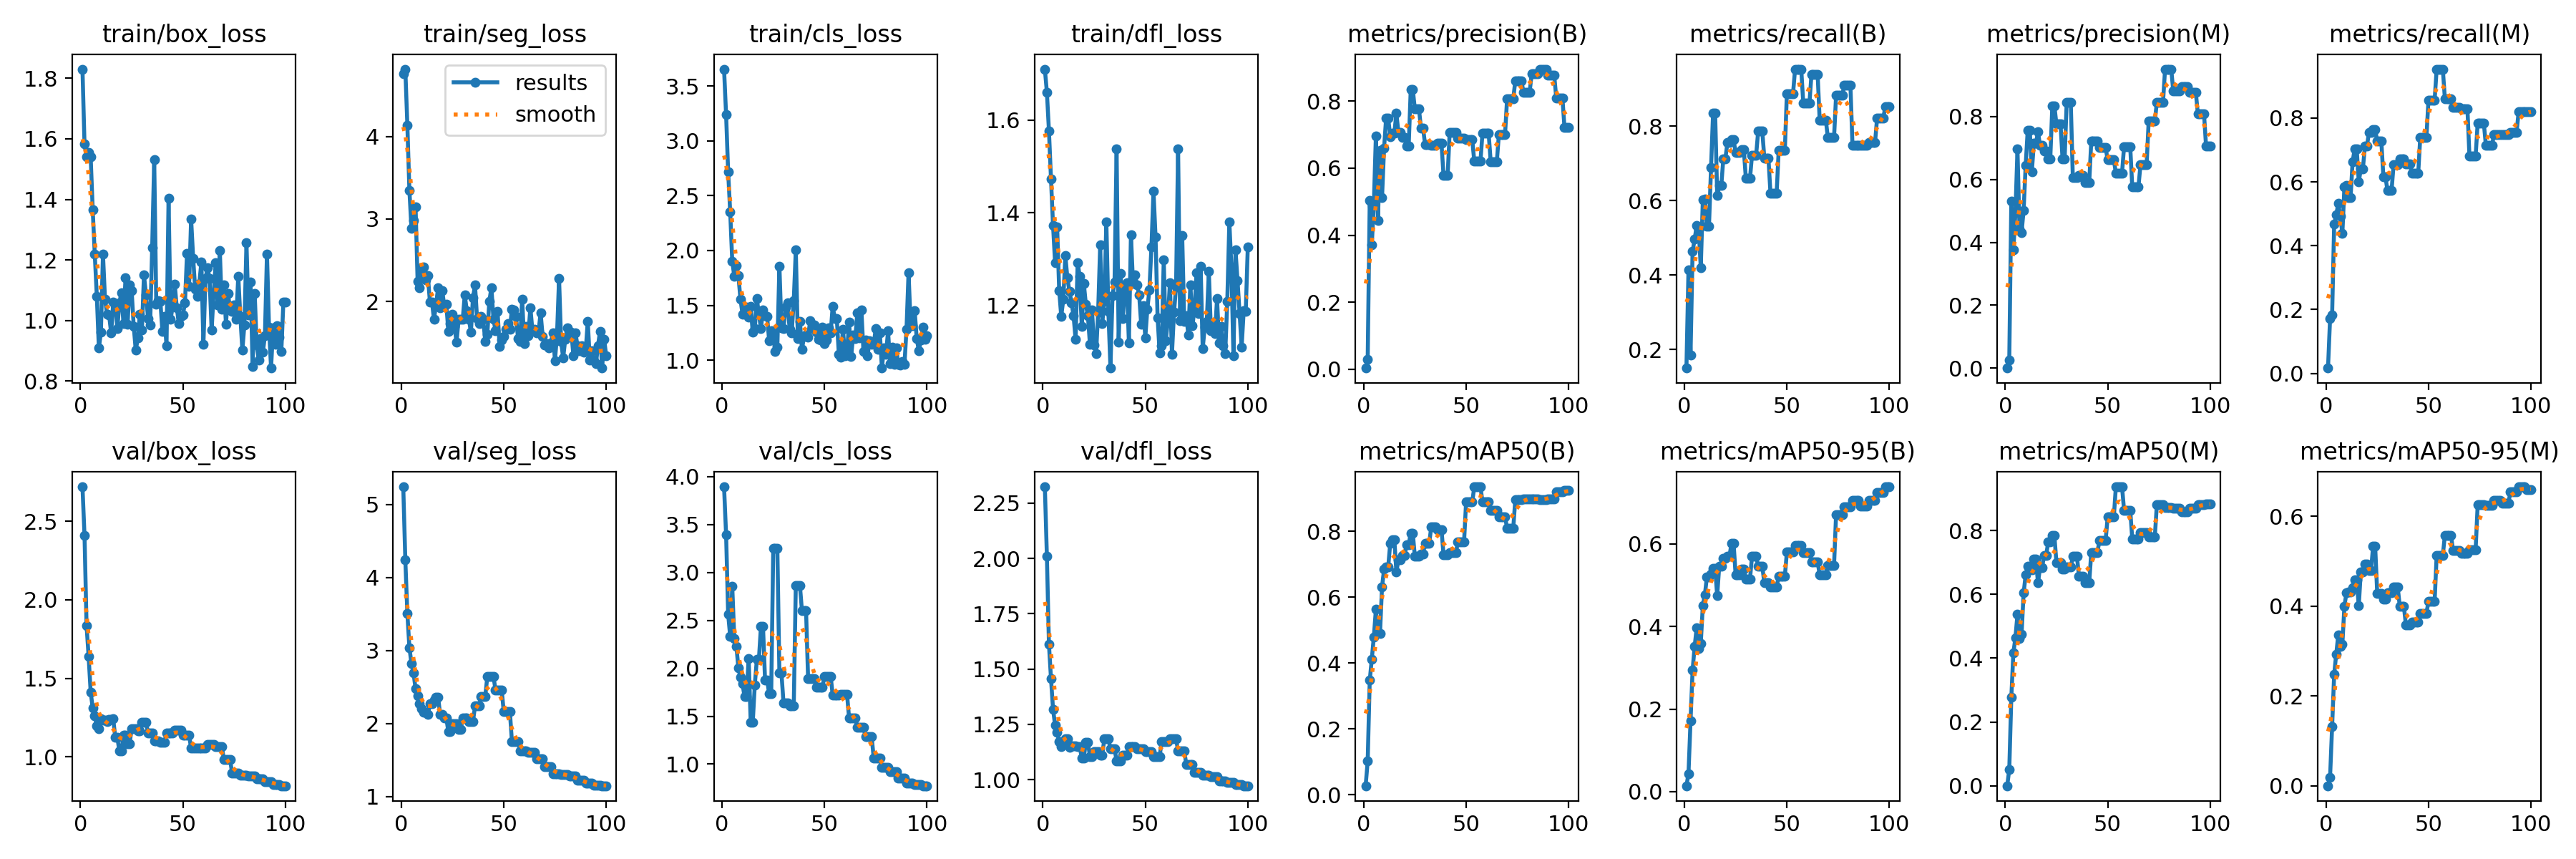

Values plotted in this chart, from the file beside it:
epoch, train/box_loss, train/seg_loss, train/cls_loss, train/dfl_loss, metrics/precision(B), metrics/recall(B), metrics/mAP50(B), metrics/mAP50-95(B), metrics/precision(M), metrics/recall(M), metrics/mAP50(M), metrics/mAP50-95(M), val/box_loss, val/seg_loss, val/cls_loss, val/dfl_loss, lr/pg0, lr/pg1, lr/pg2
1, 1.83, 4.762, 3.655, 1.71, 0.00338, 0.15, 0.02718, 0.01438, 0.00028, 0.01667, 0.00018, 0.00014, 2.721, 5.24, 3.894, 2.324, 1e-05, 1e-05, 1e-05
2, 1.582, 4.816, 3.238, 1.66, 0.02937, 0.4145, 0.1017, 0.04334, 0.02667, 0.1709, 0.05152, 0.01901, 2.41, 4.245, 3.392, 2.01, 2.9703e-05, 2.9703e-05, 2.9703e-05
3, 1.54, 4.136, 2.717, 1.577, 0.504, 0.1846, 0.3474, 0.1709, 0.5319, 0.182, 0.2779, 0.1317, 1.835, 3.506, 2.565, 1.611, 4.901e-05, 4.901e-05, 4.901e-05
4, 1.555, 3.344, 2.35, 1.472, 0.3711, 0.4631, 0.4117, 0.2936, 0.3765, 0.4676, 0.4166, 0.2484, 1.639, 3.038, 2.331, 1.457, 6.7921e-05, 6.7921e-05, 6.7921e-05
5, 1.541, 2.888, 1.901, 1.372, 0.4936, 0.4959, 0.4796, 0.3512, 0.4936, 0.4959, 0.4641, 0.2927, 1.413, 2.822, 2.853, 1.318, 8.6436e-05, 8.6436e-05, 8.6436e-05
6, 1.365, 2.98, 1.764, 1.292, 0.6965, 0.5322, 0.5625, 0.3966, 0.6965, 0.5322, 0.5379, 0.336, 1.31, 2.693, 2.31, 1.246, 0.0001046, 0.0001046, 0.0001046
7, 1.219, 3.151, 1.861, 1.369, 0.4438, 0.5208, 0.4912, 0.3467, 0.4419, 0.4921, 0.4609, 0.3107, 1.259, 2.476, 2.232, 1.214, 0.0001223, 0.0001223, 0.0001223
8, 1.08, 2.243, 1.769, 1.232, 0.6537, 0.4196, 0.4892, 0.3592, 0.4314, 0.4379, 0.4756, 0.3152, 1.196, 2.377, 2.004, 1.171, 0.0001396, 0.0001396, 0.0001396
9, 0.9093, 2.171, 1.557, 1.176, 0.5129, 0.6017, 0.6317, 0.4507, 0.5023, 0.585, 0.604, 0.4, 1.178, 2.275, 1.904, 1.149, 0.0001565, 0.0001565, 0.0001565
10, 0.9613, 2.414, 1.421, 1.212, 0.6607, 0.6051, 0.6846, 0.4768, 0.6449, 0.5896, 0.661, 0.4297, 1.242, 2.203, 1.838, 1.169, 0.0001731, 0.0001731, 0.0001731
11, 1.22, 2.418, 1.438, 1.307, 0.75, 0.5304, 0.6918, 0.5199, 0.7576, 0.5505, 0.6869, 0.4322, 1.232, 2.157, 1.704, 1.186, 0.0001892, 0.0001892, 0.0001892
12, 1.069, 2.259, 1.484, 1.259, 0.75, 0.5304, 0.6918, 0.5199, 0.7576, 0.5505, 0.6869, 0.4322, 1.232, 2.157, 1.704, 1.186, 0.0002049, 0.0002049, 0.0002049
13, 1.021, 2.312, 1.39, 1.23, 0.6949, 0.6882, 0.7633, 0.5258, 0.6249, 0.6628, 0.6775, 0.4414, 1.222, 2.12, 2.105, 1.147, 0.0002203, 0.0002203, 0.0002203
14, 1.018, 1.998, 1.491, 1.206, 0.7049, 0.8353, 0.775, 0.5409, 0.7161, 0.7029, 0.7115, 0.4579, 1.237, 2.27, 1.438, 1.154, 0.0002352, 0.0002352, 0.0002352
15, 0.9581, 1.995, 1.252, 1.178, 0.7049, 0.8353, 0.775, 0.5409, 0.7161, 0.7029, 0.7115, 0.4579, 1.237, 2.27, 1.438, 1.154, 0.0002498, 0.0002498, 0.0002498
16, 1.061, 1.785, 1.287, 1.126, 0.7634, 0.6144, 0.6763, 0.475, 0.7515, 0.6004, 0.6354, 0.4005, 1.24, 2.324, 1.828, 1.152, 0.000264, 0.000264, 0.000264
17, 1.057, 1.966, 1.56, 1.292, 0.7062, 0.6397, 0.7144, 0.545, 0.7081, 0.6397, 0.6836, 0.4767, 1.124, 2.361, 2.093, 1.15, 0.0002777, 0.0002777, 0.0002777
18, 0.9723, 2.168, 1.42, 1.263, 0.7062, 0.6397, 0.7144, 0.545, 0.7081, 0.6397, 0.6836, 0.4767, 1.124, 2.361, 2.093, 1.15, 0.0002911, 0.0002911, 0.0002911
19, 1.058, 1.925, 1.287, 1.155, 0.6914, 0.7124, 0.7266, 0.5648, 0.6914, 0.7124, 0.7224, 0.4937, 1.036, 2.123, 2.437, 1.099, 0.0003041, 0.0003041, 0.0003041
20, 1.092, 2.131, 1.458, 1.248, 0.6914, 0.7124, 0.7266, 0.5648, 0.6914, 0.7124, 0.7224, 0.4937, 1.036, 2.123, 2.437, 1.099, 0.0003166, 0.0003166, 0.0003166
21, 0.9897, 1.953, 1.403, 1.203, 0.6657, 0.7556, 0.7601, 0.5698, 0.6657, 0.7556, 0.7642, 0.48, 1.138, 2.078, 1.878, 1.169, 0.0003288, 0.0003288, 0.0003288
22, 1.141, 1.967, 1.401, 1.177, 0.6657, 0.7556, 0.7601, 0.5698, 0.6657, 0.7556, 0.7642, 0.48, 1.138, 2.078, 1.878, 1.169, 0.0003406, 0.0003406, 0.0003406
23, 0.9878, 1.639, 1.178, 1.116, 0.8351, 0.7631, 0.7946, 0.6016, 0.8351, 0.7631, 0.7839, 0.5336, 1.085, 1.887, 1.736, 1.105, 0.000352, 0.000352, 0.000352
24, 1.119, 1.732, 1.266, 1.19, 0.8351, 0.7631, 0.7946, 0.6016, 0.8351, 0.7631, 0.7839, 0.5336, 1.085, 1.887, 1.736, 1.105, 0.000363, 0.000363, 0.000363
25, 1.098, 1.85, 1.214, 1.114, 0.7772, 0.7282, 0.7242, 0.5248, 0.7761, 0.7282, 0.7003, 0.4286, 1.179, 1.996, 3.251, 1.128, 0.0003736, 0.0003736, 0.0003736
26, 0.9809, 1.696, 1.078, 1.096, 0.7772, 0.7282, 0.7242, 0.5248, 0.7761, 0.7282, 0.7003, 0.4286, 1.179, 1.996, 3.251, 1.128, 0.0003838, 0.0003838, 0.0003838
27, 0.9014, 1.508, 1.119, 1.186, 0.7772, 0.7282, 0.7242, 0.5248, 0.7761, 0.7282, 0.7003, 0.4286, 1.179, 1.996, 3.251, 1.128, 0.0003936, 0.0003936, 0.0003936
28, 0.942, 1.787, 1.859, 1.33, 0.7195, 0.7359, 0.7317, 0.5381, 0.6646, 0.6162, 0.6781, 0.4159, 1.165, 1.917, 1.949, 1.111, 0.000403, 0.000403, 0.000403
29, 1.022, 1.787, 1.295, 1.161, 0.7195, 0.7359, 0.7317, 0.5381, 0.6646, 0.6162, 0.6781, 0.4159, 1.165, 1.917, 1.949, 1.111, 0.000412, 0.000412, 0.000412
30, 0.9694, 1.782, 1.288, 1.208, 0.671, 0.659, 0.7628, 0.515, 0.8449, 0.5728, 0.6853, 0.4303, 1.221, 2.074, 1.642, 1.184, 0.0004206, 0.0004206, 0.0004206
31, 1.15, 2.082, 1.483, 1.38, 0.671, 0.659, 0.7628, 0.515, 0.8449, 0.5728, 0.6853, 0.4303, 1.221, 2.074, 1.642, 1.184, 0.0004288, 0.0004288, 0.0004288
32, 1.085, 1.889, 1.521, 1.187, 0.671, 0.659, 0.7628, 0.515, 0.8449, 0.5728, 0.6853, 0.4303, 1.221, 2.074, 1.642, 1.184, 0.0004367, 0.0004367, 0.0004367
33, 1.007, 1.788, 1.28, 1.065, 0.6683, 0.7223, 0.8133, 0.5693, 0.6071, 0.6544, 0.7182, 0.4426, 1.149, 2.024, 1.606, 1.14, 0.0004441, 0.0004441, 0.0004441
34, 0.9847, 1.632, 1.248, 1.221, 0.6683, 0.7223, 0.8133, 0.5693, 0.6071, 0.6544, 0.7182, 0.4426, 1.149, 2.024, 1.606, 1.14, 0.0004511, 0.0004511, 0.0004511
35, 1.239, 2.047, 1.544, 1.251, 0.6683, 0.7223, 0.8133, 0.5693, 0.6071, 0.6544, 0.7182, 0.4426, 1.149, 2.024, 1.606, 1.14, 0.0004577, 0.0004577, 0.0004577
36, 1.531, 2.199, 2.003, 1.538, 0.6742, 0.7861, 0.8056, 0.5455, 0.613, 0.6712, 0.6575, 0.3996, 1.101, 2.239, 2.865, 1.084, 0.000464, 0.000464, 0.000464
37, 1.053, 1.798, 1.199, 1.121, 0.6742, 0.7861, 0.8056, 0.5455, 0.613, 0.6712, 0.6575, 0.3996, 1.101, 2.239, 2.865, 1.084, 0.0004698, 0.0004698, 0.0004698
38, 1.065, 1.735, 1.356, 1.268, 0.6742, 0.7861, 0.8056, 0.5455, 0.613, 0.6712, 0.6575, 0.3996, 1.101, 2.239, 2.865, 1.084, 0.0004753, 0.0004753, 0.0004753
39, 1.063, 1.821, 1.096, 1.172, 0.5785, 0.7143, 0.7285, 0.5051, 0.5907, 0.6563, 0.637, 0.3581, 1.091, 2.373, 2.601, 1.11, 0.0004803, 0.0004803, 0.0004803
40, 0.9636, 1.784, 1.216, 1.235, 0.5785, 0.7143, 0.7285, 0.5051, 0.5907, 0.6563, 0.637, 0.3581, 1.091, 2.373, 2.601, 1.11, 0.000485, 0.000485, 0.000485
41, 1.013, 1.517, 1.23, 1.249, 0.5785, 0.7143, 0.7285, 0.5051, 0.5907, 0.6563, 0.637, 0.3581, 1.091, 2.373, 2.601, 1.11, 0.0004892, 0.0004892, 0.0004892
42, 0.9161, 1.605, 1.212, 1.12, 0.7075, 0.6192, 0.735, 0.4958, 0.7216, 0.6263, 0.731, 0.3644, 1.151, 2.642, 1.892, 1.148, 0.0004931, 0.0004931, 0.0004931
43, 1.404, 2.006, 1.358, 1.353, 0.7075, 0.6192, 0.735, 0.4958, 0.7216, 0.6263, 0.731, 0.3644, 1.151, 2.642, 1.892, 1.148, 0.0004966, 0.0004966, 0.0004966
44, 1.003, 2.171, 1.288, 1.248, 0.7075, 0.6192, 0.735, 0.4958, 0.7216, 0.6263, 0.731, 0.3644, 1.151, 2.642, 1.892, 1.148, 0.0004996, 0.0004996, 0.0004996
45, 1.047, 1.786, 1.318, 1.265, 0.7075, 0.6192, 0.735, 0.4958, 0.7216, 0.6263, 0.731, 0.3644, 1.151, 2.642, 1.892, 1.148, 0.0005023, 0.0005023, 0.0005023
46, 1.12, 1.65, 1.258, 1.245, 0.6887, 0.7339, 0.7669, 0.5211, 0.7008, 0.74, 0.7692, 0.384, 1.17, 2.463, 1.805, 1.14, 0.0005046, 0.0005046, 0.0005046
47, 1.043, 1.881, 1.187, 1.223, 0.6887, 0.7339, 0.7669, 0.5211, 0.7008, 0.74, 0.7692, 0.384, 1.17, 2.463, 1.805, 1.14, 0.0005065, 0.0005065, 0.0005065
48, 0.9893, 1.459, 1.182, 1.159, 0.6887, 0.7339, 0.7669, 0.5211, 0.7008, 0.74, 0.7692, 0.384, 1.17, 2.463, 1.805, 1.14, 0.000508, 0.000508, 0.000508
49, 1.013, 1.531, 1.299, 1.2, 0.6887, 0.7339, 0.7669, 0.5211, 0.7008, 0.74, 0.7692, 0.384, 1.17, 2.463, 1.805, 1.14, 0.0005091, 0.0005091, 0.0005091
50, 1.019, 1.582, 1.15, 1.13, 0.6852, 0.8875, 0.889, 0.5796, 0.6626, 0.8552, 0.8418, 0.41, 1.137, 2.166, 1.918, 1.126, 0.0005098, 0.0005098, 0.0005098
51, 1.058, 1.669, 1.186, 1.192, 0.6852, 0.8875, 0.889, 0.5796, 0.6626, 0.8552, 0.8418, 0.41, 1.137, 2.166, 1.918, 1.126, 0.000505, 0.000505, 0.000505
52, 1.221, 1.734, 1.293, 1.234, 0.6852, 0.8875, 0.889, 0.5796, 0.6626, 0.8552, 0.8418, 0.41, 1.137, 2.166, 1.918, 1.126, 0.0004951, 0.0004951, 0.0004951
53, 1.112, 1.663, 1.247, 1.326, 0.6852, 0.8875, 0.889, 0.5796, 0.6626, 0.8552, 0.8418, 0.41, 1.137, 2.166, 1.918, 1.126, 0.0004852, 0.0004852, 0.0004852
54, 1.335, 1.91, 1.493, 1.446, 0.6206, 0.953, 0.9352, 0.5958, 0.6206, 0.953, 0.9368, 0.5133, 1.054, 1.757, 1.721, 1.105, 0.0004753, 0.0004753, 0.0004753
55, 1.205, 1.9, 1.381, 1.348, 0.6206, 0.953, 0.9352, 0.5958, 0.6206, 0.953, 0.9368, 0.5133, 1.054, 1.757, 1.721, 1.105, 0.0004654, 0.0004654, 0.0004654
56, 1.102, 1.819, 1.379, 1.173, 0.6206, 0.953, 0.9352, 0.5958, 0.6206, 0.953, 0.9368, 0.5133, 1.054, 1.757, 1.721, 1.105, 0.0004555, 0.0004555, 0.0004555
57, 1.079, 1.552, 1.053, 1.097, 0.6206, 0.953, 0.9352, 0.5958, 0.6206, 0.953, 0.9368, 0.5133, 1.054, 1.757, 1.721, 1.105, 0.0004456, 0.0004456, 0.0004456
58, 1.123, 1.515, 1.029, 1.112, 0.7044, 0.8609, 0.8905, 0.5793, 0.7044, 0.8609, 0.8637, 0.5577, 1.054, 1.621, 1.726, 1.173, 0.0004357, 0.0004357, 0.0004357
59, 1.193, 2.033, 1.283, 1.299, 0.7044, 0.8609, 0.8905, 0.5793, 0.7044, 0.8609, 0.8637, 0.5577, 1.054, 1.621, 1.726, 1.173, 0.0004258, 0.0004258, 0.0004258
60, 0.9214, 1.495, 1.039, 1.123, 0.7044, 0.8609, 0.8905, 0.5793, 0.7044, 0.8609, 0.8637, 0.5577, 1.054, 1.621, 1.726, 1.173, 0.0004159, 0.0004159, 0.0004159
... 40 more rows
